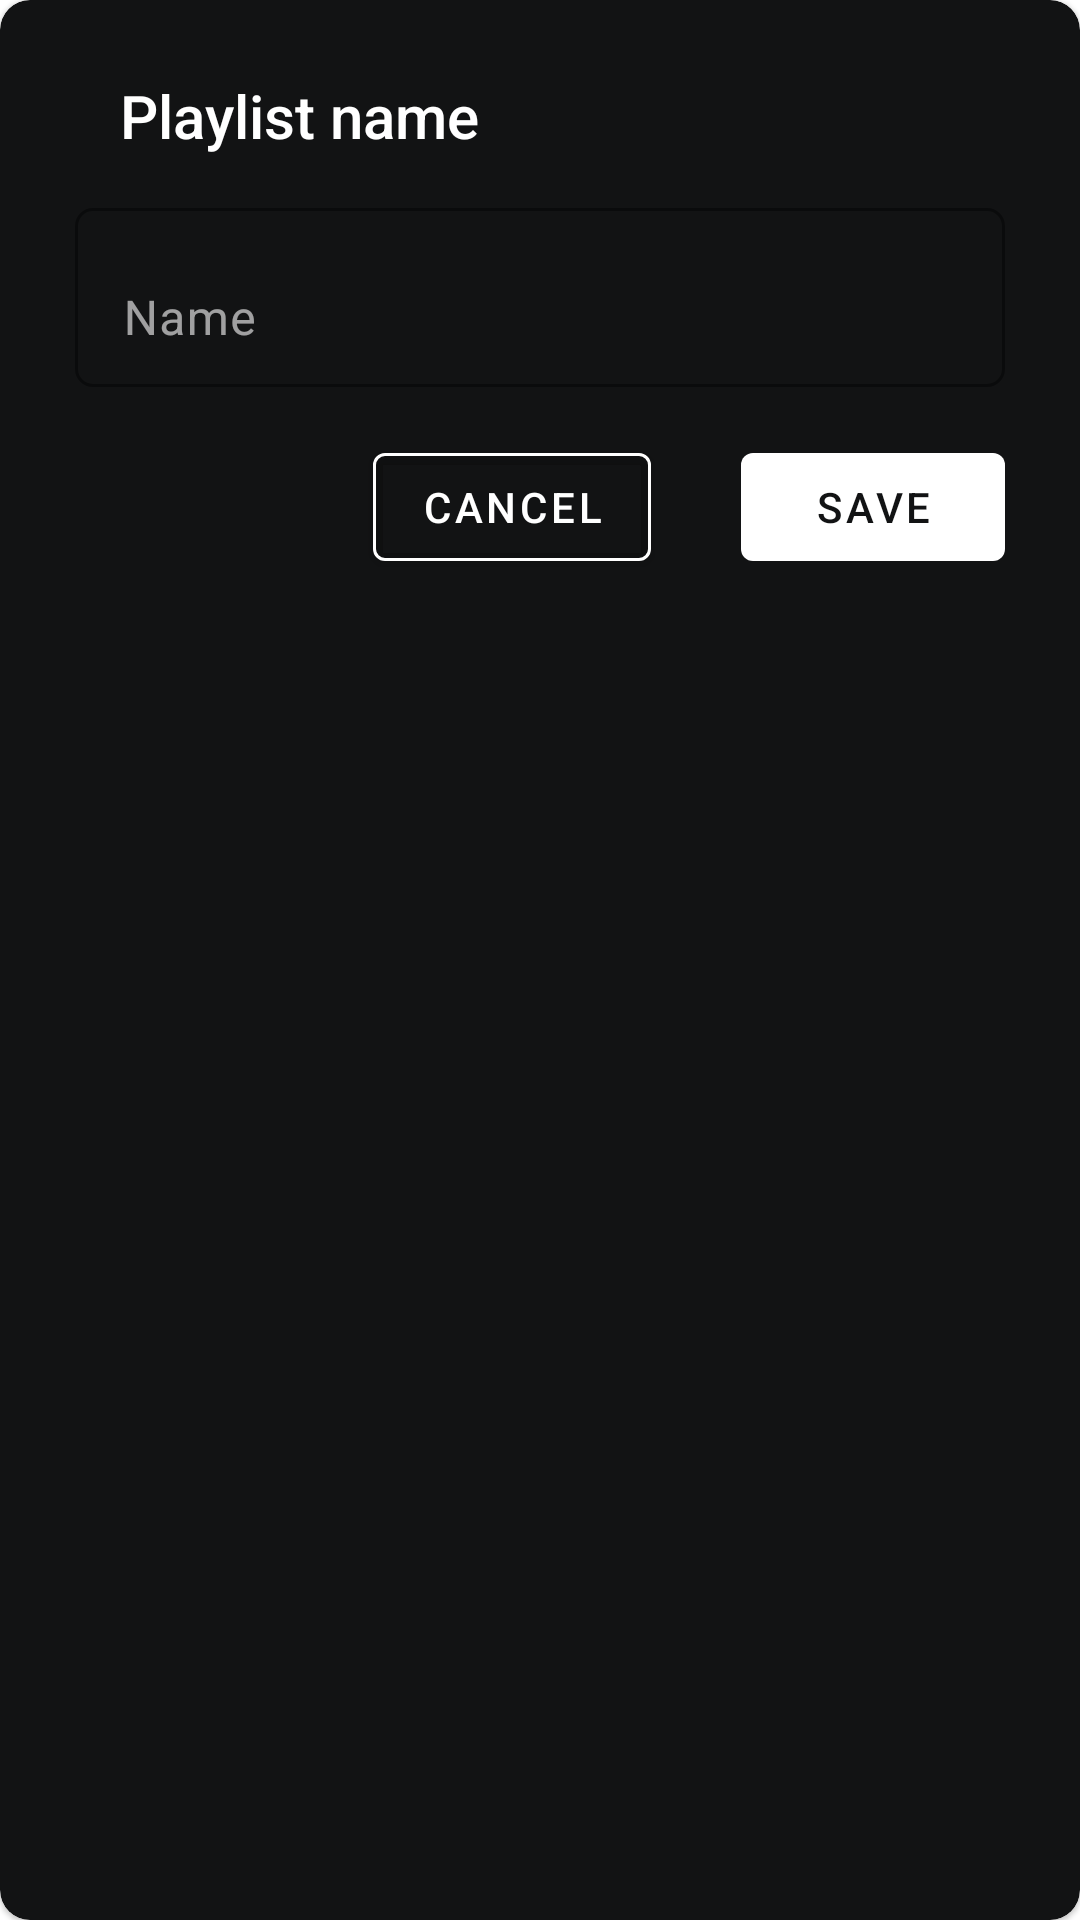

The Android layout XML behind this screen, and the referenced resources:
<!-- AndroidManifest.xml: application theme AppTheme -->
<!-- res/layout/dialog_playlist_name.xml -->
<?xml version="1.0" encoding="utf-8"?>
<com.google.android.material.card.MaterialCardView xmlns:android="http://schemas.android.com/apk/res/android"
        xmlns:app="http://schemas.android.com/apk/res-auto"
        xmlns:tools="http://schemas.android.com/tools"
        android:layout_width="match_parent"
        android:layout_height="wrap_content"
        android:layout_gravity="center"
        android:minWidth="350dp"
        app:cardBackgroundColor="?colorPrimaryDark"
        app:cardCornerRadius="@dimen/dialog_radius">

    <LinearLayout
            android:layout_width="match_parent"
            android:layout_height="wrap_content"
            android:minWidth="350dp"
            android:orientation="vertical"
            android:padding="25dp"
            tools:ignore="RtlSymmetry">

        <TextView
                style="@style/TextAppearance.AppCompat.Title"
                android:layout_width="wrap_content"
                android:layout_height="wrap_content"
                android:layout_marginStart="15dp"
                android:layout_marginEnd="50dp"
                android:text="Playlist name"
                android:textColor="@color/white" />

        <com.google.android.material.textfield.TextInputLayout
                android:layout_width="match_parent"
                android:layout_height="65dp"
                android:layout_marginTop="12dp"
                app:boxBackgroundColor="@android:color/transparent"
                app:boxBackgroundMode="outline"
                app:boxCornerRadiusBottomEnd="@dimen/input_text_radius"
                app:boxCornerRadiusBottomStart="@dimen/input_text_radius"
                app:boxCornerRadiusTopEnd="@dimen/input_text_radius"
                app:boxCornerRadiusTopStart="@dimen/input_text_radius"
                app:boxStrokeColor="@color/white"
                app:hintTextColor="?android:textColorSecondary">

            <com.google.android.material.textfield.TextInputEditText
                    android:id="@+id/playlistNameInput"
                    android:layout_width="match_parent"
                    android:lines="1"
                    android:layout_height="match_parent"
                    android:hint="@string/name"
                    android:maxLines="1"
                    tools:text="@string/app_name"
                    android:textAppearance="@style/TextAppearance.MaterialComponents.Body1"
                    android:textColor="@color/colorAccent" />
        </com.google.android.material.textfield.TextInputLayout>

        <LinearLayout
                android:id="@+id/playlistButtons"
                android:layout_width="match_parent"
                android:layout_height="wrap_content"
                android:layout_marginTop="16dp"
                android:gravity="end"
                android:orientation="horizontal">

            <com.google.android.material.button.MaterialButton
                    android:id="@+id/cancelPlayListButton"
                    android:layout_width="wrap_content"
                    android:layout_height="wrap_content"
                    android:text="@string/cancel"
                    android:textColor="@color/white"
                    android:theme="@style/Widget.MaterialComponents.Button.OutlinedButton"
                    app:backgroundTint="@android:color/transparent"
                    app:strokeColor="@color/white" />

            <Space
                    android:layout_width="30dp"
                    android:layout_height="wrap_content" />

            <FrameLayout
                    android:layout_width="wrap_content"
                    android:layout_height="wrap_content">

                <com.google.android.material.button.MaterialButton
                        android:id="@+id/savePlayListButton"
                        android:layout_width="wrap_content"
                        android:layout_height="wrap_content"
                        android:text="@string/save"
                        android:textColor="?colorPrimaryDark"
                        app:backgroundTint="@color/white" />

                <ProgressBar
                        android:id="@+id/creatingListProgress"
                        style="?android:attr/progressBarStyleLarge"
                        android:layout_width="24dp"
                        android:layout_height="24dp"
                        android:layout_gravity="center"
                        android:elevation="3dp"
                        android:indeterminate="true"
                        android:indeterminateTint="@color/colorAccentLight"
                        android:visibility="gone"
                        tools:targetApi="lollipop" />
            </FrameLayout>
        </LinearLayout>
    </LinearLayout>
</com.google.android.material.card.MaterialCardView>
<!-- resources referenced by this layout -->
<resources>
  <color name="colorAccent">#ff1744</color>
  <color name="colorAccentLight">#f1304d</color>
  <dimen name="dialog_radius">10dp</dimen>
  <dimen name="input_text_radius">6dp</dimen>
  <string name="app_name" translatable="false">Xplayer</string>
  <string name="cancel">Cancel</string>
  <string name="name">Name</string>
  <string name="save">Save</string>
  <style name="AppTheme" parent="Theme.MaterialComponents.NoActionBar">
          
          <item name="colorControlNormal">@color/colorTextSecondary</item>
          <item name="colorPrimary">@color/colorPrimary</item>
          <item name="android:windowLightStatusBar" tools:targetApi="m">true</item>
          <item name="windowNoTitle">true</item>
          <item name="android:windowActionBar">false</item>
          <item name="android:windowTranslucentStatus">true</item>
          <item name="colorPrimaryDark">@color/colorPrimaryDark</item>
          <item name="colorBackgroundToast">#E6121314</item>
          <item name="colorAccent">@color/colorAccent</item>
          <item name="colorSecondary">@color/colorSecondary</item>
          <item name="android:textColorSecondary">#E5E5E5</item>
          <item name="bottomSheetDialogTheme">@style/BottomSheetDialogTheme</item>
          <item name="android:navigationBarColor" tools:targetApi="lollipop">@color/colorPrimaryDark</item>
          <item name="android:colorBackground">@android:color/white</item>
          <item name="dividerColor">#66707070</item>
  
          <item name="android:textColorPrimary">#000</item>
          <item name="android:textColor">?android:textColorPrimary</item>
          <item name="textWithBackgroundColor">#fff</item>
      </style>
  <color name="colorTextSecondary">#757575</color>
  <color name="colorPrimary">#2D2D2E</color>
  <color name="colorPrimaryDark">#121314</color>
  <color name="colorSecondary">#FFAB00</color>
  <style name="BottomSheetDialogTheme" parent="Theme.Design.Light.BottomSheetDialog">
          <item name="bottomSheetStyle">@style/BottomSheetStyle</item>
      </style>
  <style name="BottomSheetStyle" parent="Widget.Design.BottomSheet.Modal">
          <item name="android:background">@drawable/background_rounded_top</item>
      </style>
  <!-- drawable background_rounded_top (drawable) -->
  <?xml version="1.0" encoding="utf-8"?>
  <shape xmlns:android="http://schemas.android.com/apk/res/android"
      android:shape="rectangle">
  
      <solid android:color="@color/colorPrimaryDark" />
  
      <corners
          android:topLeftRadius="@dimen/bottom_sheet_radius"
          android:topRightRadius="@dimen/bottom_sheet_radius" />
  
  </shape>
  <dimen name="bottom_sheet_radius">14dp</dimen>
  <!-- not gathered from this repository: default colours our renderer supplied (Android Studio template values) -->
  <color name="white">#FFFFFFFF</color>
</resources>
